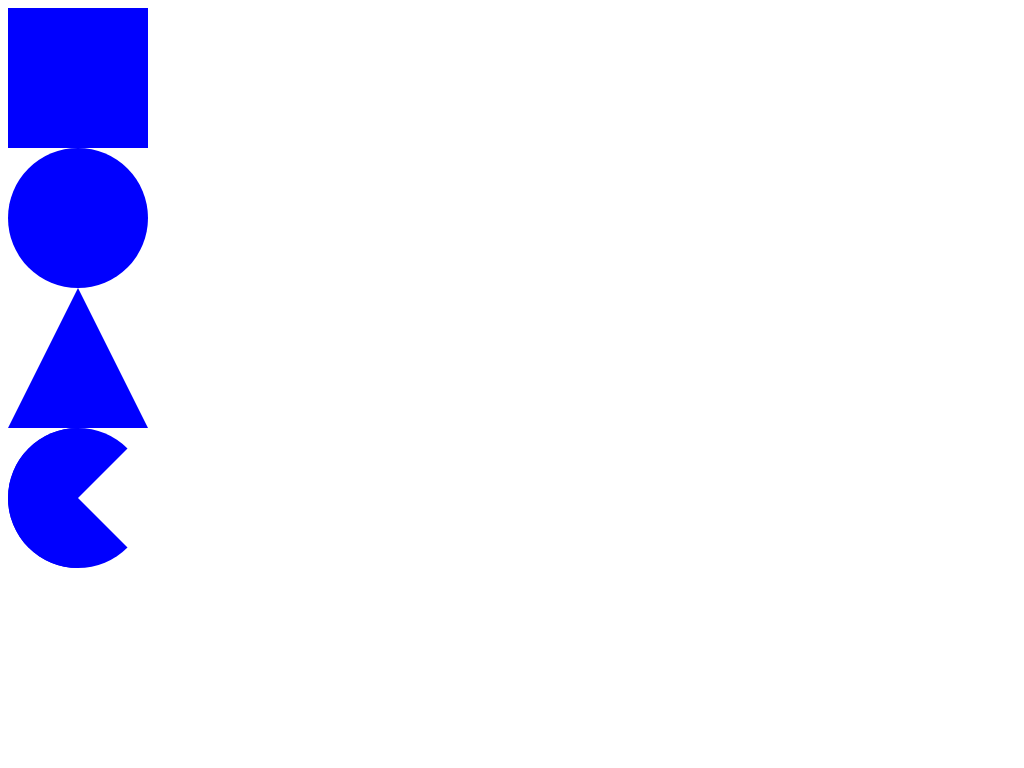

Recreate this image using only HTML and CSS.

<!-- file: CSS3Shapes.html -->
<!DOCTYPE html>
<html lang="en">
    <head>
        <title></title>
        <meta charset="UTF-8">
        <link href="CSS3Shapes.css" rel="stylesheet">
    </head>
    <body>
        <div id="square"></div>
        <div id="circle"></div>
        <div id="uptriangle"></div>
        <div id="pacman"></div>
    </body>
</html>

/* file: CSS3Shapes.css */
#square{
    width: 140px;
    height: 140px;
    background: blue;
}
#circle{
    width: 140px;
    height: 140px;
    background: blue;
    border-radius: 50%;
}
#uptriangle{
    width: 0px;
    height: 0px;
    border-bottom: 140px solid blue;
    border-left: 70px solid transparent;
    border-right: 70px solid transparent;
}
#pacman{
    width: 0px;
    height: 0px;
    border-top: 70px solid blue;
    border-left: 70px solid blue;
    border-bottom: 70px solid blue;
    border-right: 70px solid transparent;
    border-top-left-radius: 70px;
    border-top-right-radius: 70px;
    border-bottom-right-radius: 70px;
    border-bottom-left-radius: 70px;
}
